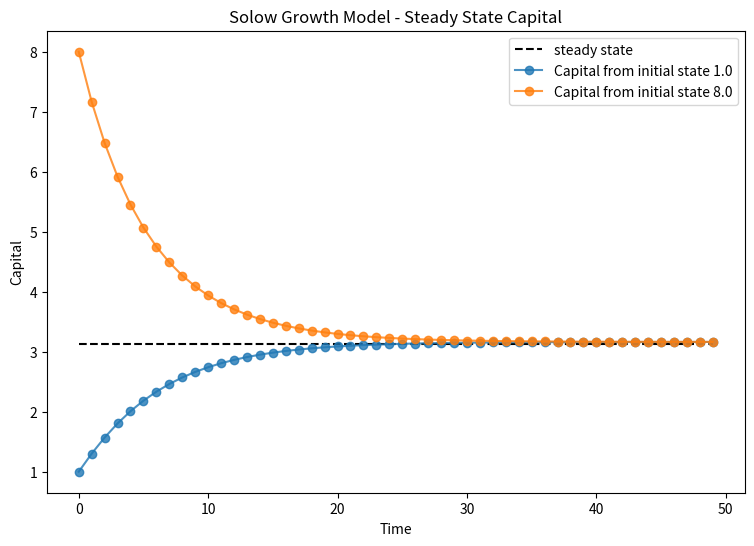

Source code (Python):
import matplotlib.pyplot as plt


class SolowModel(object):
    """
    Parameters
    ==========

    n = population growth
    s = savings rate
    delta = depreciation rate
    alpha = share of labor
    z = productivity parameter
    k = current capital stock

    """

    def __init__(self, n=0.001, s=0.25, delta=0.2,
                 alpha=0.2, z=2.0, k=1.0):
        self.n = n
        self.s = s
        self.delta = delta
        self.alpha = alpha
        self.z = z
        self.k = k

    @property
    def solow_func(self):
        lhs = (self.s * self.z * self.k ** self.alpha + (1 - self.delta) * self.k) / (1 - self.n)
        return lhs

    def update(self) -> object:
        self.k = self.solow_func

    @property
    def steady_state(self):
        new_capital: float = ((self.s * self.z) / (self.n + self.delta)) ** (1 / (1 - self.alpha))
        return new_capital

    def generate_timeseries(self, t: object) -> object:
        seq = []
        for i in range(t):
            seq.append(self.k)
            self.update()
        return seq


# plot model
s_mod = SolowModel()
s_mod1 = SolowModel(k=8.0)
T = 50
fig, ax = plt.subplots(figsize=(9, 6))
ax.plot([s_mod.steady_state] * T, 'k-', linestyle='dashed', label='steady state')

for i in s_mod, s_mod1:
    lab = 'Capital from initial state %s' % i.k
    ax.plot(i.generate_timeseries(T), 'o-', alpha=0.8, label=lab)

ax.legend()
ax.set_ylabel("Capital")
ax.set_xlabel("Time")
ax.set_title("Solow Growth Model - Steady State Capital")
plt.show()
